Photos from the image-classification dataset "data_small" in the GitHub repository kmsumanth1/Computer-Vision-Based-Food-Recognition-and-Personalized-Nutrition-Tracking-System. Its 80 classes are: aloo gobi, aloo methi, aloo mutter, aloo paratha, amritsari kulcha, anda curry, balushahi, banana chips, besan laddu, bhindi masala, biryani, boondi laddu, chaas, chana masala, chapati, chicken pizza, chicken wings, chikki, chivda, chole bhature, dabeli, dal khichdi, dhokla, falooda, fish curry, gajar ka halwa, garlic bread, garlic naan, ghevar, grilled sandwich, gujhia, gulab jamun, hara bhara kabab, idiyappam, idli, jalebi, kaju katli, khakhra, kheer, kulfi, margherita pizza, masala dosa, masala papad, medu vada, misal pav, modak, moong dal halwa, murukku, mysore pak, navratan korma, neer dosa, onion pakoda, palak paneer, paneer masala, paneer pizza, pani puri, paniyaram, papdi chaat, patrode, pav bhaji, pepperoni pizza, phirni, poha, pongal, puri bhaji, rajma chawal, rasgulla, rava dosa, sabudana khichdi, sabudana vada, samosa, seekh kebab, set dosa, sev puri, solkadhi, steamed momo, thali, thukpa, uttapam, vada pav.

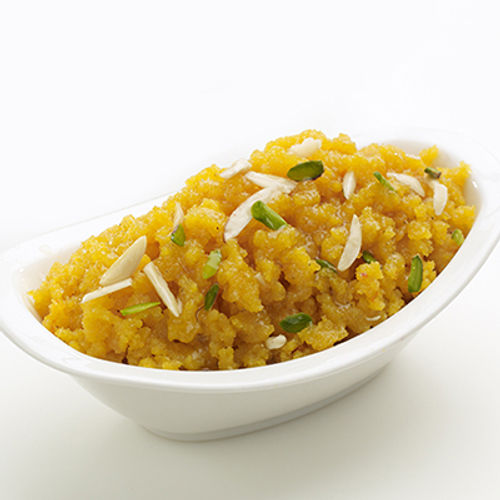
Label: moong dal halwa

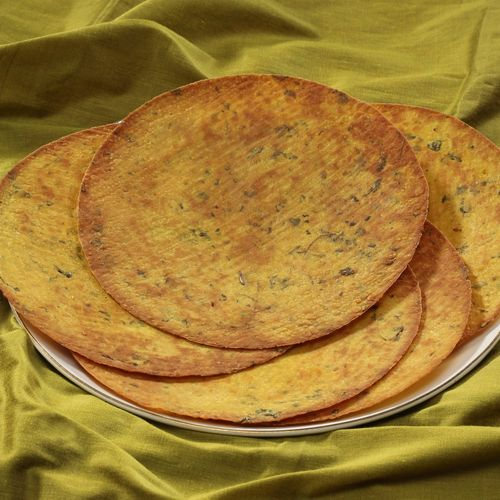
Label: khakhra

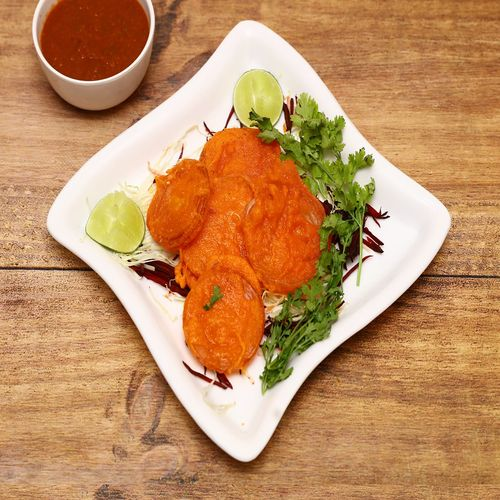
Label: onion pakoda

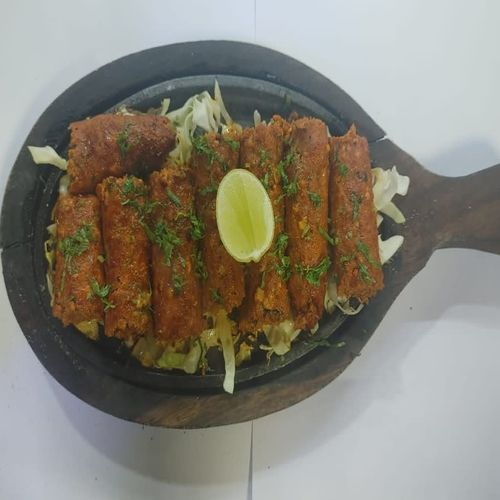
Label: seekh kebab

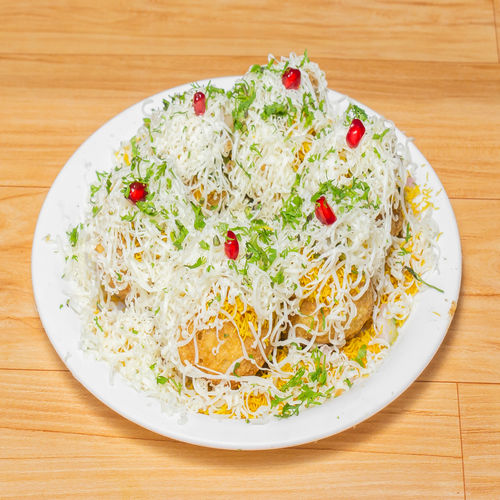
Label: sev puri

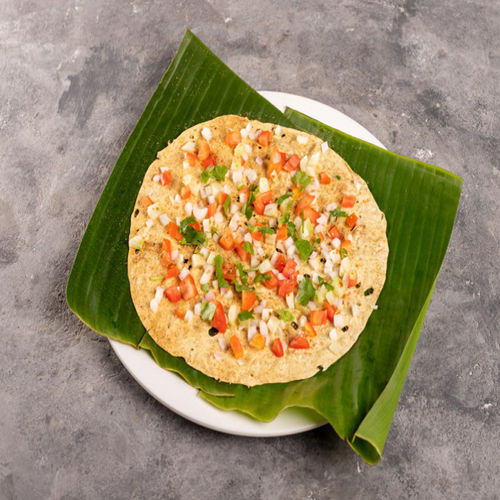
Label: masala papad
